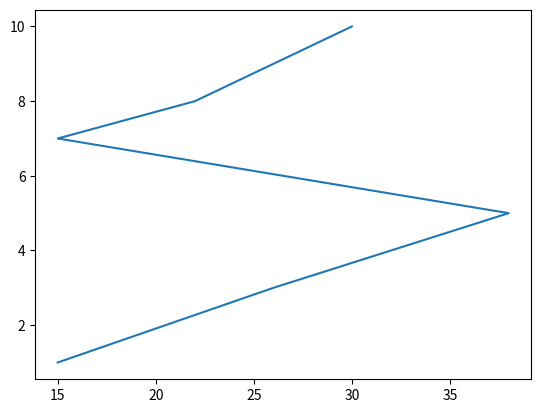

This figure's Python source:
import matplotlib.pyplot as plt


listx = [15,26,38,15,22,30]
listy = [1,3,5,7,8,10]

plt.plot(listx,listy,)
plt.show()